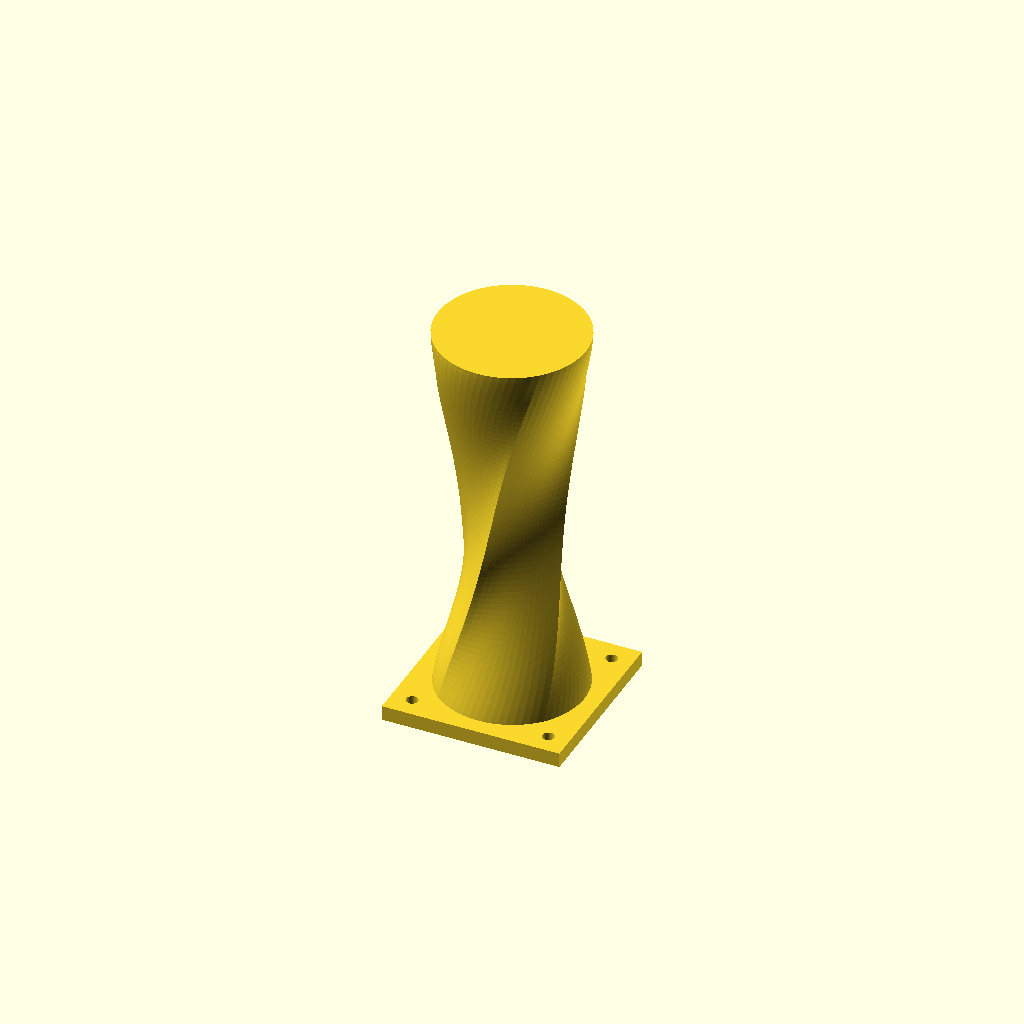
Cell 1: rendered with the file's own defaults.
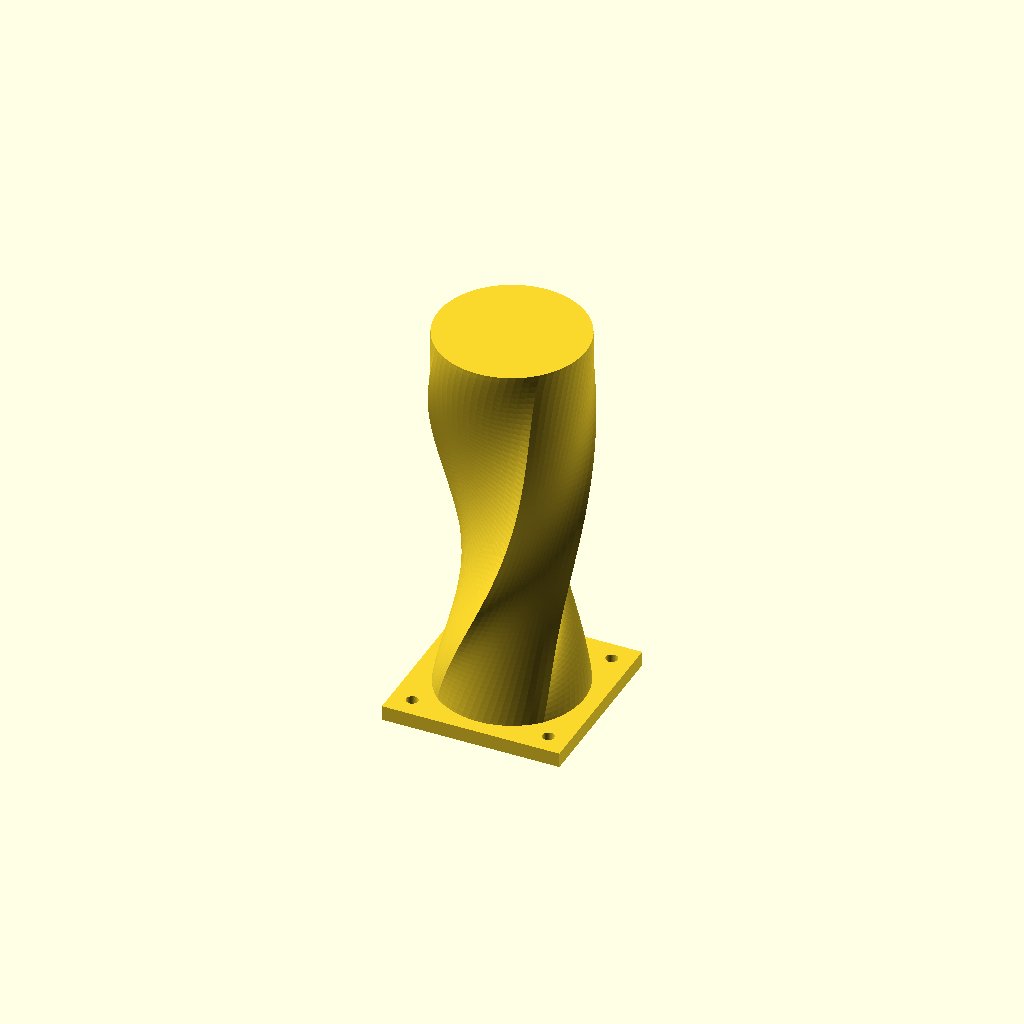
Cell 2: w = 50 (everything else at default).
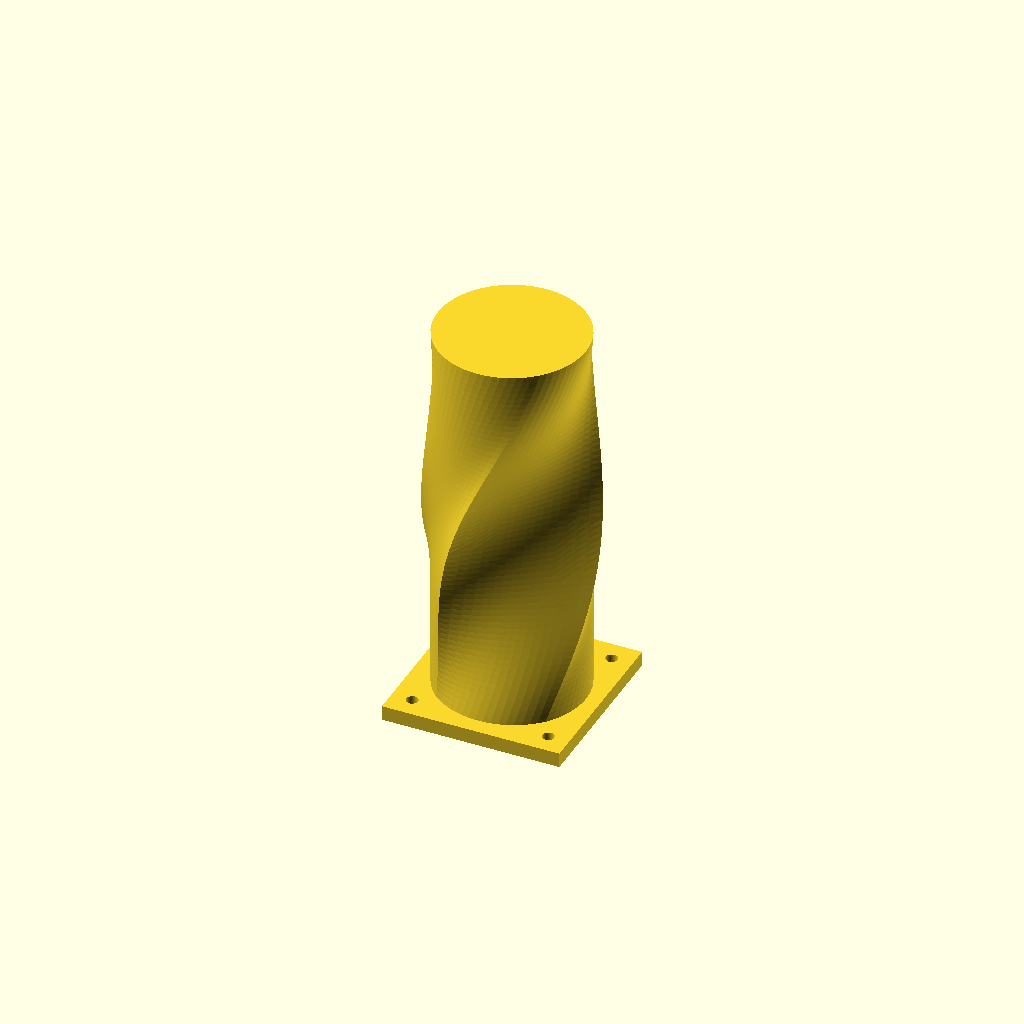
Cell 3: l = 50 (everything else at default).
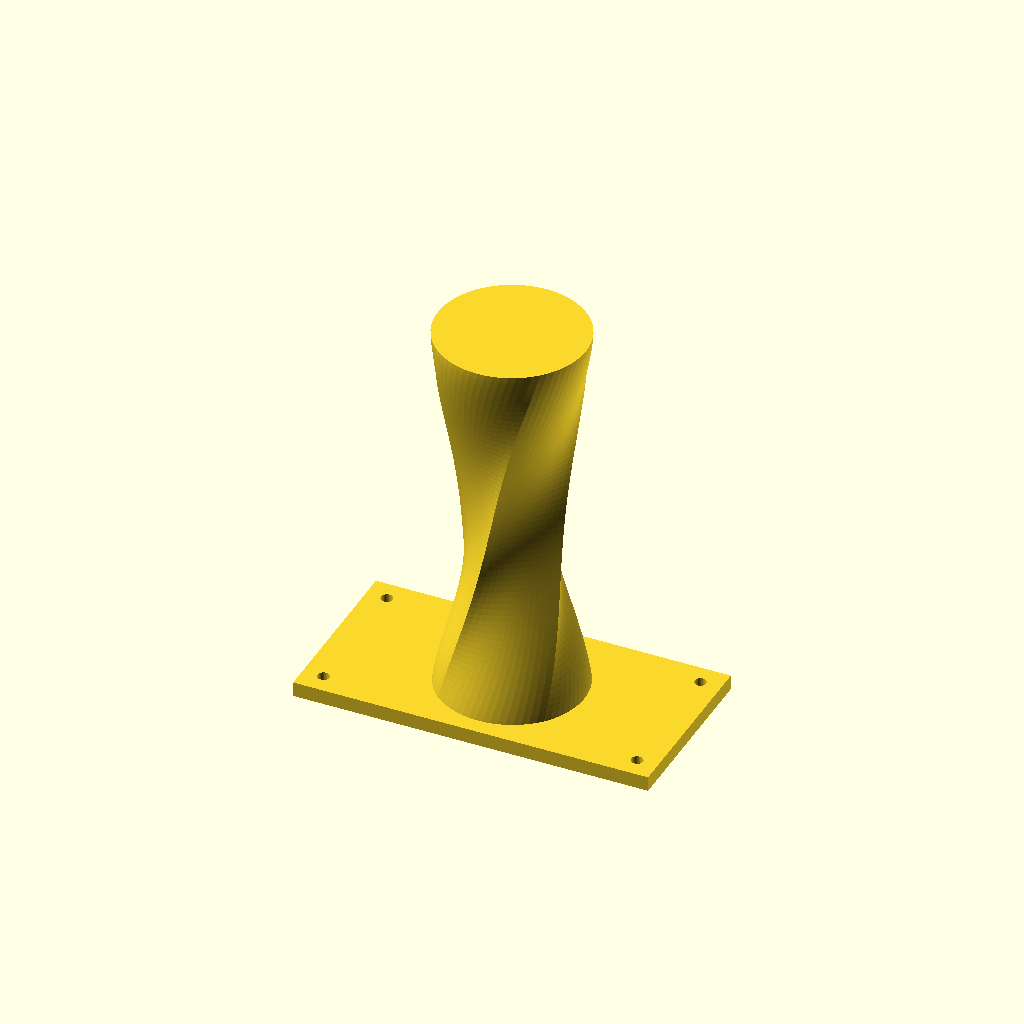
Cell 4 — w_conexao set to 120, the other parameters unchanged.
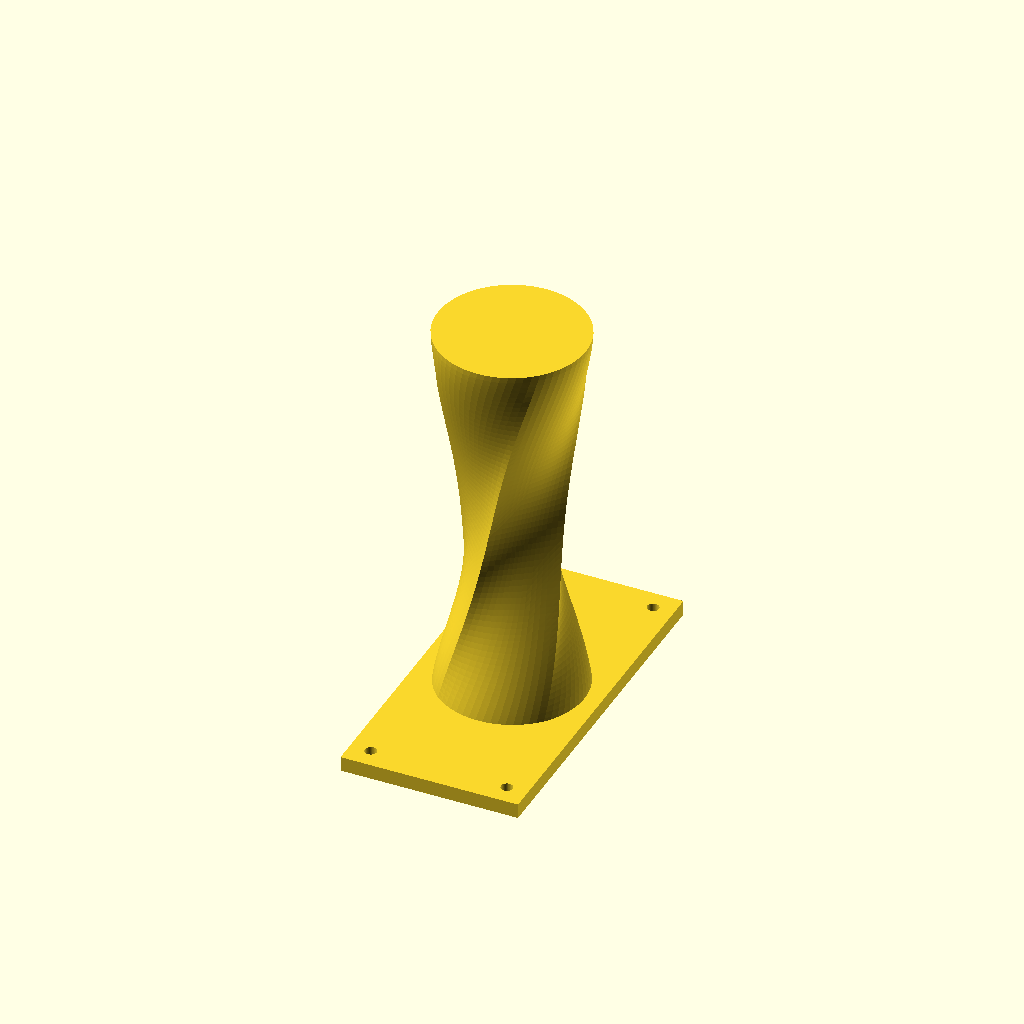
Cell 5 — l_conexao set to 120, the other parameters unchanged.
All cells are drawn from one camera (rotation 55°, 0°, 25°, orthographic, colour scheme Cornfield), so only the parameter changes between them.
The OpenSCAD source (escrivanhinha/pe_suporte_monitor_poly.scad):
mdf_h = 15;

h = 150 - 15;

w = 25;
l = 25;

w_conexao = 60;
l_conexao = 60;

d = 50;

rot = 90;

beta = 0.1;

N_slices_pilar = ceil( h / 2 );
N_points = 64;

hole_d = 4;
hole_dist = 7;

//function alpha_fun( x ) = beta * x * x + ( 1 - beta ) * x;
function aux( x ) = sin( 180 + 180 * x );
function alpha_fun( x ) = 1 - pow( abs( aux( x ) ), 1.5 );
//function alpha_fun( x ) = 0;

function circle_point( theta ) = ( d / 2 ) * [ cos( theta ), sin( theta ) ];

function rotate_vec( v, theta ) =
    [
        -v[ 0 ] * sin( theta ) + v[ 1 ] * cos( theta ),
         v[ 0 ] * cos( theta ) + v[ 1 ] * sin( theta )
    ];

function square_point( theta ) = 
    theta % 360 < 1 * 45 ? [ w / 2, ( l / 2 ) * tan( theta ) ] :
    theta % 360 < 3 * 45 ? [ ( w / 2 ) * tan( 90 - theta ), l / 2 ] :
    theta % 360 < 5 * 45 ? [ -w / 2, ( l / 2 ) * tan( 180 - theta ) ] :
    theta % 360 < 7 * 45 ? [ ( w / 2 ) * tan( theta - 270 ), -l / 2 ] :
                     [ w / 2, ( l / 2 ) * tan( theta ) ];
                     
function points() =
    
    [
        for( j = [ 0 : N_slices_pilar ] )
            for( i = [ 0 : N_points - 1 ] )
                    concat(
                        rotate_vec( alpha_fun( j / N_slices_pilar ) * circle_point( 360 / N_points * i ), rot / N_slices_pilar * j ) +
                        rotate_vec( ( 1 - alpha_fun( j / N_slices_pilar ) ) * square_point( 360 / N_points * i ), rot / N_slices_pilar * j ),
                        j * h / N_slices_pilar
                    )
    ];
            
function faces() = 
            
    [
            // Top face:
            [
                for( i = [ 0 : N_points - 1 ] )
                    ( N_slices_pilar + 1 ) * N_points - 1 - i
            ],
            // Bottom face:
            [
                for( i = [ 0 : N_points - 1 ] )
                    i
            ],
            for( j = [ 0 : N_slices_pilar - 1 ] )
                for( i = [ 0 : N_points - 1 ] )
                    [
                        j * N_points + N_points - 1 - i,
                        j * N_points + N_points - 1 - ( ( i + 1 ) % N_points ),
                        ( j + 1 ) * N_points + N_points - 1 - ( ( i + 1 ) % N_points ),
                        ( j + 1 ) * N_points + N_points - 1 - i 
                    ]
    ];

module morph( alpha, h ) {
    
    linear_extrude ( h ) {
        polygon(
            [
                for( i = [ 1 : N_points ] )
                    alpha * circle_point( 360 / N_points * ( i - 1 ) ) +
                    ( 1 - alpha ) * square_point( 360 / N_points * ( i - 1 ) )
            ]
        );
    }    
}

module shape() {
    union(){                
        for( i = [ 1 : N_slices_pilar ] ){
            rotate( rot * ( i - 1 ) / ( N_slices_pilar - 1 ), [ 0, 0, 1 ] )
                translate( [ 0, 0, ( i - 1 ) * h / N_slices_pilar ] )
                    morph(
                        alpha_fun( ( i - 1 ) / ( N_slices_pilar - 1 ) ),
                        h / N_slices_pilar 
                    );
        }        
    }
}

render( convexity = 10 ){

    difference() {
        union() {
            polyhedron( points(), faces = faces(), convexity = 10 );
    
            translate( [ -w_conexao / 2, -l_conexao / 2, 0 ] )
                cube( [ w_conexao, l_conexao, 5 ] );
        }
        
        translate( [ w_conexao / 2 - hole_dist, l_conexao / 2 - hole_dist, -1 ] )
            cylinder( d = hole_d, h = 100, $fn = N_points );
        translate( [ -w_conexao / 2 + hole_dist, l_conexao / 2 - hole_dist, -1 ] )
            cylinder( d = hole_d, h = 100, $fn = N_points );
        translate( [ -w_conexao / 2 + hole_dist, -l_conexao / 2 + hole_dist, -1 ] )
            cylinder( d = hole_d, h = 100, $fn = N_points );
        translate( [ w_conexao / 2 - hole_dist, -l_conexao / 2 + hole_dist, -1 ] )
            cylinder( d = hole_d, h = 100, $fn = N_points );
    }
}
Parameter table extracted from the source (name, type, default, range or options):
mdf_h: number, default 15
w: number, default 25
l: number, default 25
w_conexao: number, default 60
l_conexao: number, default 60
d: number, default 50
rot: number, default 90
beta: number, default 0.1
N_points: number, default 64
hole_d: number, default 4
hole_dist: number, default 7
